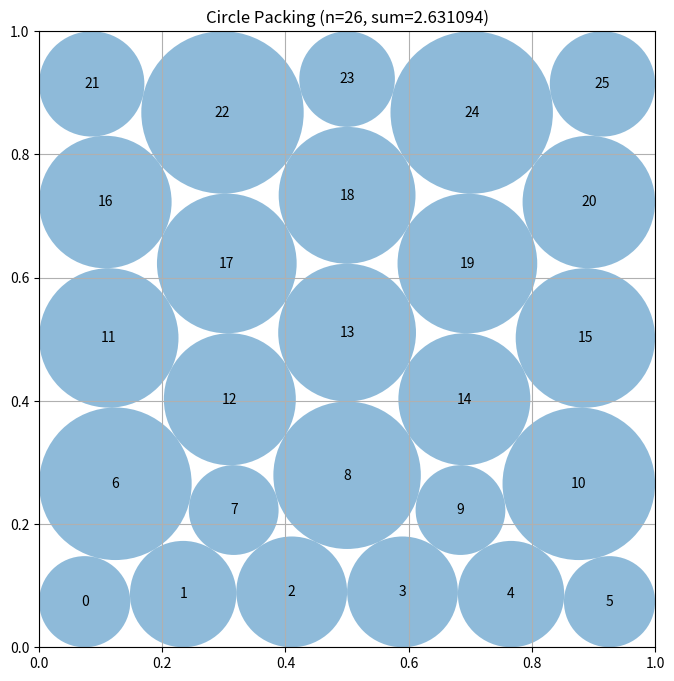

The matplotlib source for this figure:
# EVOLVE-BLOCK-START
"""Constructor-based circle packing for n=26 circles"""
import numpy as np


def construct_packing():
    """Search three five-layer 5-5-6-5-5 variants with SLSQP refinement."""
    from scipy.optimize import minimize

    n = 26

    def constraints(z):
        c = z[:2 * n].reshape(n, 2)
        r = z[2 * n:]
        values = [
            c[:, 0] - r,
            c[:, 1] - r,
            1.0 - c[:, 0] - r,
            1.0 - c[:, 1] - r,
        ]
        for i in range(n):
            d = c[i + 1:] - c[i]
            values.append(np.sum(d * d, axis=1) -
                          (r[i] + r[i + 1:]) ** 2)
        return np.concatenate([np.asarray(v).ravel() for v in values])

    def objective(z):
        return -np.sum(z[2 * n:])

    # Search twelve staggered triangular-lattice continuations: the six-circle
    # row occupies each interior position, both alternating phase directions
    # are tried, and two vertical spacings are used.
    topologies = (
        (6, 5, 5, 5, 5),
        (5, 6, 5, 5, 5),
        (5, 5, 6, 5, 5),
    )
    seeds = []
    for counts in topologies:
        for phase_sign in (-1.0, 1.0):
            for spacing in (0.20, 0.21):
                for phase_size in (0.025, 0.035):
                    points = []
                    y0 = 0.5 - 2.0 * spacing
                    for row, count in enumerate(counts):
                        y = y0 + spacing * row
                        alternating = 1.0 if row % 2 == 0 else -1.0
                        shift = phase_sign * phase_size * alternating
                        xs = (np.arange(count, dtype=float) + 0.5) / count
                        xs = xs + shift
                        xs -= float(np.mean(xs) - 0.5)
                        for x in xs:
                            points.append((float(x), float(y)))
                    centers = np.asarray(points, dtype=float)
                    radii = compute_max_radii(centers)
                    seeds.append(np.concatenate((centers.ravel(), radii)))

    bounds = [(0.0, 1.0)] * (2 * n) + [(0.001, 0.20)] * n
    best = None
    for x0 in seeds:
        result = minimize(
            objective,
            x0,
            method="SLSQP",
            bounds=bounds,
            constraints={"type": "ineq", "fun": constraints},
            options={"maxiter": 950, "ftol": 1e-10, "disp": False},
        )
        if result.success:
            candidate = result.x.copy()
            candidate_centers = candidate[:2 * n].reshape(n, 2)
            candidate[2 * n:] = compute_max_radii(candidate_centers)
            candidate_value = -float(np.sum(candidate[2 * n:]))
            if best is None or candidate_value < best.fun:
                result.x = candidate
                result.fun = candidate_value
                best = result

    if best is None:
        x = seeds[0]
    else:
        x = best.x
    centers = x[:2 * n].reshape(n, 2)
    radii = x[2 * n:].copy()
    radii *= 1.0 - 1e-8
    return centers, radii, float(np.sum(radii))


def compute_max_radii(centers):
    """Solve the exact fixed-center sum-radius linear program."""
    from scipy.optimize import linprog

    centers = np.asarray(centers, dtype=float)
    n = len(centers)
    rows = []
    rhs = []

    for i in range(n):
        for j in range(i + 1, n):
            row = np.zeros(n, dtype=float)
            row[i] = 1.0
            row[j] = 1.0
            rows.append(row)
            rhs.append(float(np.linalg.norm(centers[i] - centers[j])))

    wall_bounds = np.min(
        np.column_stack((
            centers[:, 0], centers[:, 1],
            1.0 - centers[:, 0], 1.0 - centers[:, 1],
        )),
        axis=1,
    )

    result = linprog(
        -np.ones(n, dtype=float),
        A_ub=np.asarray(rows),
        b_ub=np.asarray(rhs),
        bounds=[(0.0, float(v)) for v in wall_bounds],
        method="highs",
    )
    if not result.success:
        return np.maximum(0.0, wall_bounds) * (1.0 - 1e-8)

    return np.maximum(0.0, result.x) * (1.0 - 1e-9)


# EVOLVE-BLOCK-END


# This part remains fixed (not evolved)
def run_packing():
    """Run the circle packing constructor for n=26"""
    centers, radii, sum_radii = construct_packing()
    return centers, radii, sum_radii


def visualize(centers, radii):
    """
    Visualize the circle packing

    Args:
        centers: np.array of shape (n, 2) with (x, y) coordinates
        radii: np.array of shape (n) with radius of each circle
    """
    import matplotlib.pyplot as plt
    from matplotlib.patches import Circle

    fig, ax = plt.subplots(figsize=(8, 8))

    # Draw unit square
    ax.set_xlim(0, 1)
    ax.set_ylim(0, 1)
    ax.set_aspect("equal")
    ax.grid(True)

    # Draw circles
    for i, (center, radius) in enumerate(zip(centers, radii)):
        circle = Circle(center, radius, alpha=0.5)
        ax.add_patch(circle)
        ax.text(center[0], center[1], str(i), ha="center", va="center")

    plt.title(f"Circle Packing (n={len(centers)}, sum={sum(radii):.6f})")
    plt.show()


if __name__ == "__main__":
    centers, radii, sum_radii = run_packing()
    print(f"Sum of radii: {sum_radii}")
    # AlphaEvolve improved this to 2.635

    # Uncomment to visualize:
    visualize(centers, radii)
